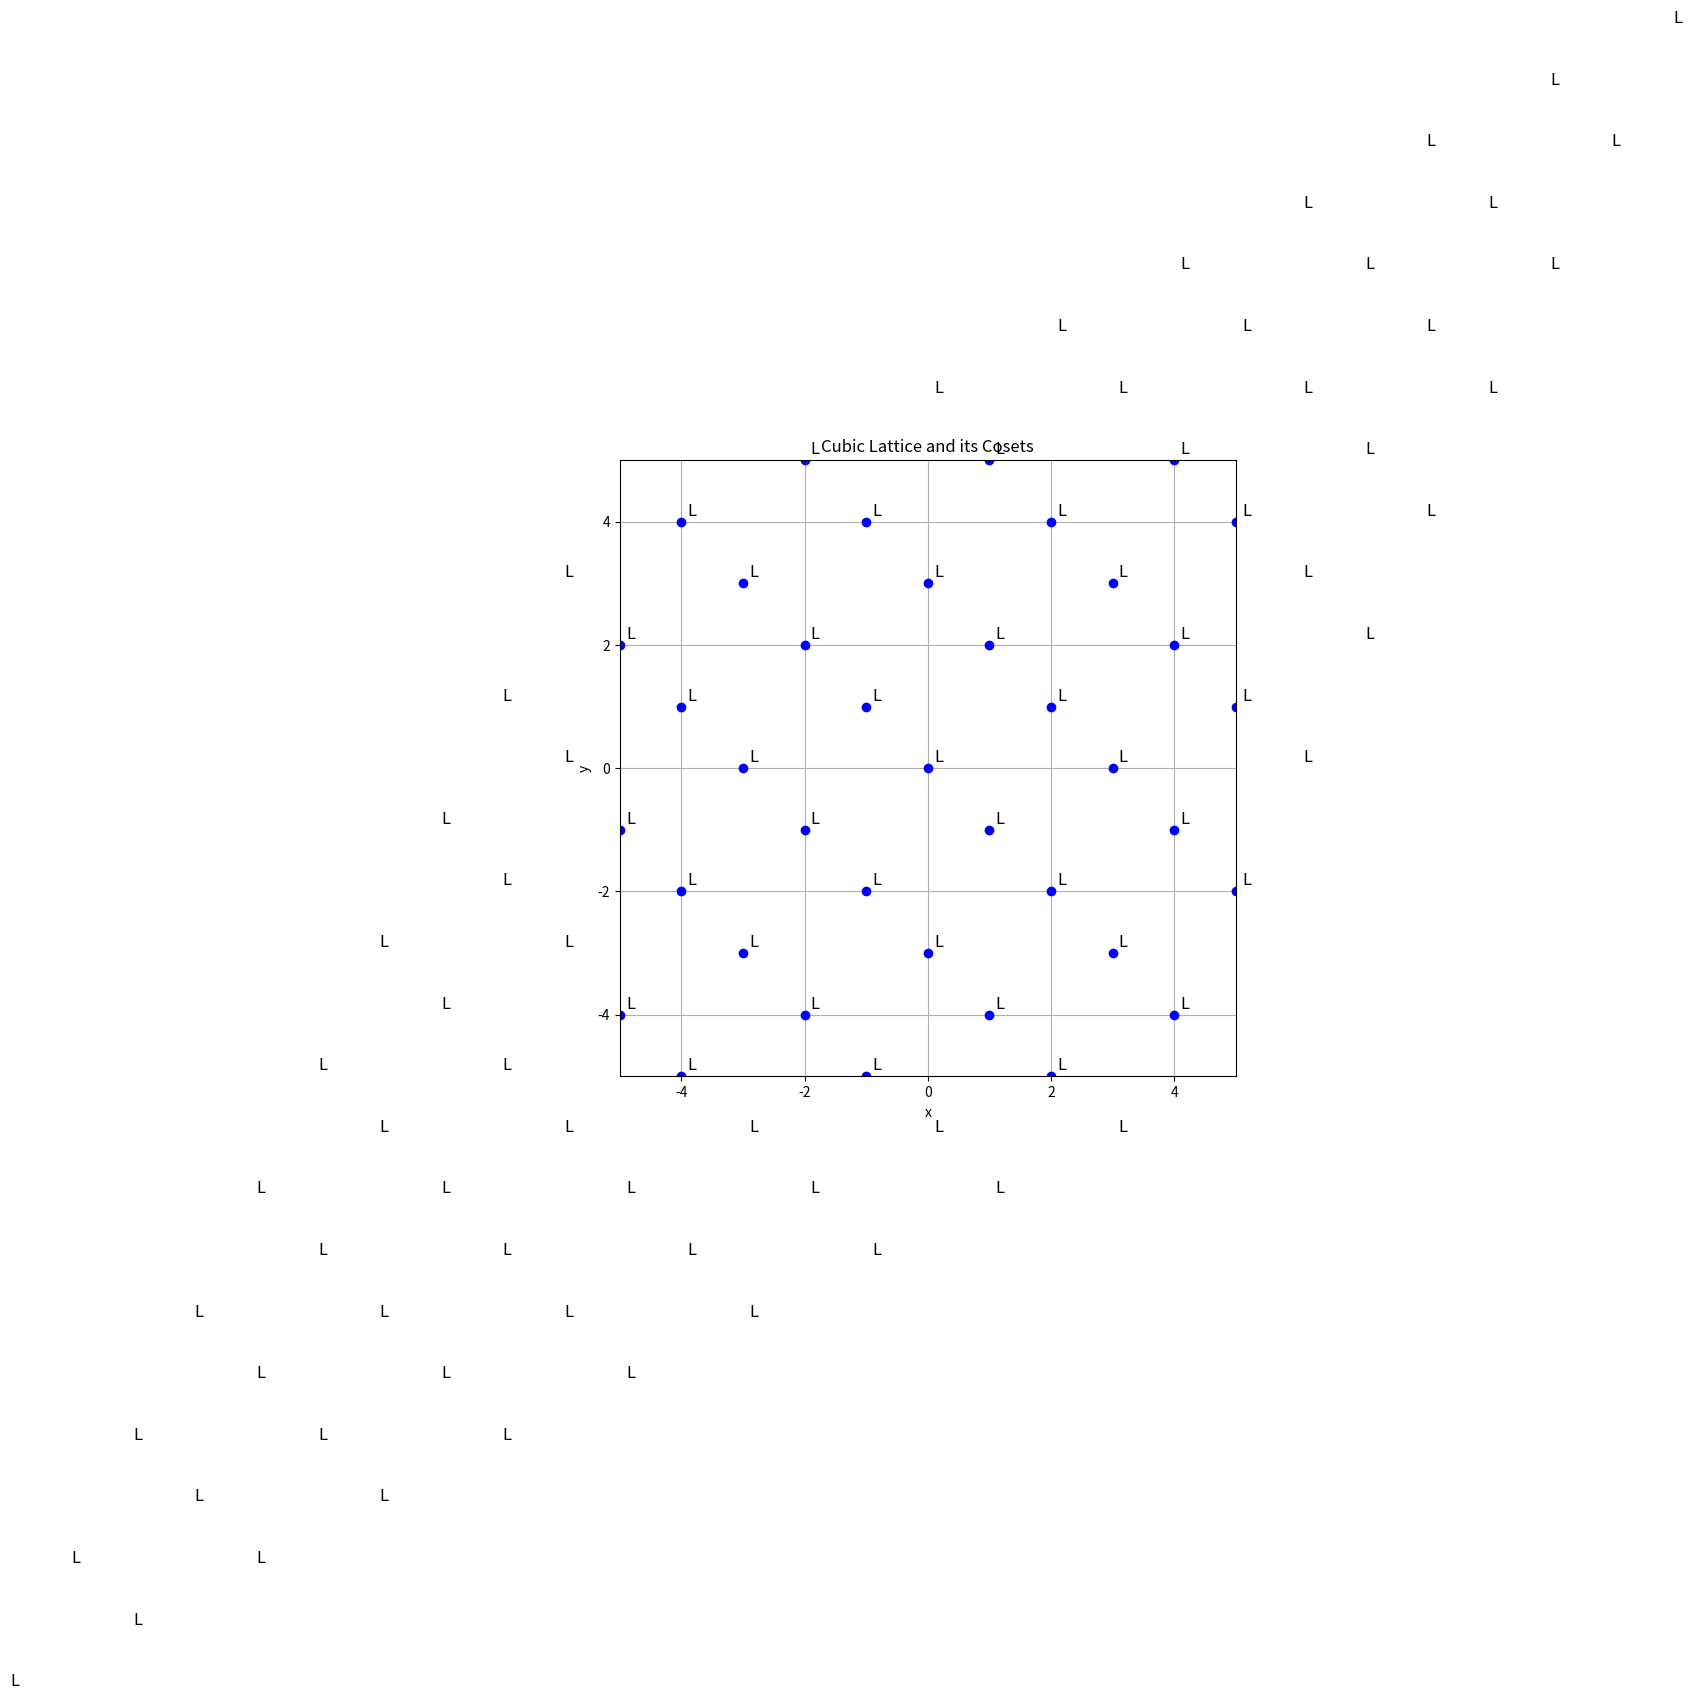

Python code for this plot:
import numpy as np
import matplotlib.pyplot as plt
import math


def plot_lattice(ax, basis, shift=np.array([0, 0]), label=None, color='blue'):
    x_range = np.arange(-5, 5, 1)
    y_range = np.arange(-5, 5, 1)
    for i in x_range:
        for j in y_range:
            point = i * basis[0] + j * basis[1] + shift
            ax.plot(point[0], point[1], 'o', color=color)
            if label:
                ax.text(point[0] + 0.1, point[1] + 0.1, label, fontsize=12)


def plot_cubic():
    fig, ax = plt.subplots(figsize=(8, 8))
    ax.set_aspect('equal')

    cubic_basis = np.array([[2, 1], [1, 2]])

    plot_lattice(ax, cubic_basis, label='L', color='blue')
    shifts = [np.array([0, 1]), np.array([1, 0]), np.array([1, 1])]
    # colors = ['red', 'green', 'purple']
    # labels = ['(0,1) + L', '(1,0) + L', '(1,1) + L']
    #
    # for shift, color, label in zip(shifts, colors, labels):
    #     plot_lattice(ax, cubic_basis, shift=shift, label=label, color=color)

    ax.set_xlabel('x')
    ax.set_ylabel('y')
    ax.set_title('Cubic Lattice and its Cosets')

    ax.grid(True)
    plt.xlim(-5, 5)
    plt.ylim(-5, 5)

    # Show the plot
    plt.show()


def plot_a2():
    fig, ax = plt.subplots(figsize=(8, 8))
    ax.set_aspect('equal')

    a2_basis = np.array([[math.sqrt(3), 1], [0, 2]])

    plot_lattice(ax, a2_basis, label='L', color='blue')

    ax.set_xlabel('x')
    ax.set_ylabel('y')
    ax.set_title('A2 Lattice')

    ax.grid(True)
    plt.xlim(-5, 5)
    plt.ylim(-5, 5)

    plt.show()

def plot_checkered():
    fig, ax = plt.subplots(figsize=(8, 8))
    ax.set_aspect('equal')

    a2_basis = np.array([[1, 1], [0, 2]])

    plot_lattice(ax, a2_basis, label='L', color='blue')

    ax.set_xlabel('x')
    ax.set_ylabel('y')
    ax.set_title('Checkered Lattice')

    ax.grid(True)
    plt.xlim(-5, 5)
    plt.ylim(-5, 5)

    plt.show()


plot_cubic()
# plot_a2()
# plot_checkered()


def plot_3d_lattice(ax, basis, xlim=(-5, 5), ylim=(-5, 5), zlim=(-5, 5), color='blue'):
    x_range = np.arange(xlim[0], xlim[1])
    y_range = np.arange(ylim[0], ylim[1])

    for i in x_range:
        for j in y_range:
            point = i * basis[0] + j * basis[1]
            ax.scatter(point[0], point[1], point[2], color=color)


def plot_lattice_in_R3():
    fig = plt.figure(figsize=(10, 10))
    ax = fig.add_subplot(111, projection='3d')
    ax.set_aspect('auto')

    basis_vectors = np.array([[1, -1, 0], [0, 1, -1]])

    plot_3d_lattice(ax, basis_vectors, xlim=(-5, 5), ylim=(-5, 5), zlim=(-5, 5), color='blue')

    ax.set_xlabel('X')
    ax.set_ylabel('Y')
    ax.set_zlabel('Z')
    ax.set_title('3D Lattice from basis [1, -1, 0] and [0, 1, -1]')

    ax.set_xlim([-5, 5])
    ax.set_ylim([-5, 5])
    ax.set_zlim([-5, 5])

    plt.show()

# plot_lattice_in_R3()

